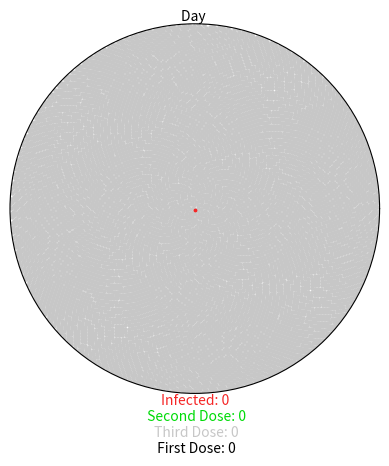

Reproduce this figure in Python.
# # THE PROGRESSIVE ACCEPTANCE OF VACCINATIONS DURING THE COVID-19 CRISES IN BRISTOL

import matplotlib.pyplot as plt
import numpy as np
from matplotlib.animation import FuncAnimation
import matplotlib.animation as ani


pop = 10000

# set colours for animation representation using RGB tuples
red = (0.96, 0.15, 0.15)  # infected
green = (0, 0.86, 0.03)  # first dose
grey = (0.78, 0.78, 0.78)  # second dose
black = (0, 0, 0)  # third dose

# Define the parameters
COVID_19 = {
    'r0': 2.28,
    'infected': 5,
    'first_dose': 0.7,
    'second_dose': 0.2,
    'third_dose': 0.1,
    'start': 0.034,
    'end': (21, 42),
    'serial_interval': 7,
    'mid': 0.2,
    'mild_rec': (7,14),
    'half_way': (14,56)
}

# # Create a class to Hold all functionality
#A class was created to contain several different functions
# The class was first initialized with a sample polar plot with size 5, and certain hypothetical parameters were created
# Real data was tested in the simulation, however, we experienced RunTime errors and the simulation was very slow
# Because we were dealing with a tonne of data

class Vaccine():
    def __init__(self, params):
        '''The class was created to Hold all relevant functions, it was first initialized with a sample polar plot
        with size 5 and certain hypothetical parameters such as the serial_interval (predicting the interval between the spread of the infection
        and the adoption of the vaccines) were used.'''
        ''' The simulation is a realistic video representation of the progressive acceptance of vaccinations during the COVID-19 Crises in Bristol.
         The data set used in this project contained information on the number of doses of vaccines distributed in each region and
         the cumulative number of infections. For Bristol, this was about 150,647, with the ratio of first dose, second and third dose being 7:2:1.
          These data were used in the creation of parameters necessary for building the class in which functions for the simulation were to run.'''

        # params: dictionary with all relevant information
        # create a polar histogram using theta, radii and width (dimensions)

        self.fig = plt.figure()
        self.axes = self.fig.add_subplot(111, projection='polar')
        self.axes.grid(False)
        # modify axes to remove grid lines and tick marks
        self.axes.set_xticklabels([])
        self.axes.set_yticklabels([])
        # set the radius of the plot
        self.axes.set_ylim(0, 1)

        # flashing text/annotations.. these would show above and below the polar plot
        # pi is the ratio of a circumference of a circle to its diameter

        self.day_text = self.axes.annotate('Day ', xy=[np.pi / 2, 1], ha='center', va='bottom')
        self.infected_text = self.axes.annotate('Infected: 0', xy=[3 * np.pi / 2, 1], ha='center', va='top', color=red)
        self.first_dose_text = self.axes.annotate('\n Second Dose: 0', xy=[3 * np.pi / 2, 1], ha='center', va='top',
                                             color=green)
        self.second_dose_text = self.axes.annotate('\n\n Third Dose: 0', xy=[3 * np.pi / 2, 1], ha='center', va='top',
                                              color=grey)
        self.third_dose_text = self.axes.annotate('\n\n\n First Dose: 0', xy=[3 * np.pi / 2, 1], ha='center', va='top',
                                             color=black)

        # create member variables for the parameters defined so that they can be called
        # The day, infected and vaccinated persons are initialized at zero so that iterations could make the numbers increase
        self.day = 0
        self.infected_people = 0
        self.first_dose_people = 0
        self.second_dose_people = 0
        self.third_dose_people = 0
        self.r0 = params['r0']
        self.infected = params['infected']
        self.first_dose = params['first_dose']
        self.second_dose = params['second_dose']
        self.third_dose = params['third_dose']
        self.serial_interval = params ['serial_interval']
        self.start = params['start']
        self.mid = params['mid']
        self.end = params['end']
        self.end = params['mild_rec']

        # These parameters would create estimated intervals between when the infection spreads, and when vaccination begins
        self.rate = params['infected'] + params['mild_rec'][0]
        self.rate2 = params['infected'] + params['mild_rec'][1]
        self.rate3 = params['infected'] + params['end'][0]
        self.rate4 = params['infected'] + params['end'][1]
        self.rate5 = params['infected'] + params['half_way'][0]
        self.rate6 = params['infected'] + params['half_way'][1]

        # The code is written in such a way that iterations for an entire year are possible/trackable
        self.mind = {i: {'thetas': [], 'rs': []} for i in range(self.rate, 365)}
        self.mind2 = {'next_batch': {i: {'thetas': [], 'rs': []} for i in range(self.rate3, 365)},
                      'another_batch': {i: {'thetas': [], 'rs': []} for i in range(self.rate5, 365)}}


        # create a control, 1 person at a time
        # restrictions to the extent to which vaccinations were accepted, the virus/vaccination rates would therefore spread in waves

        self.vaccinated_before = 0
        self.vaccinated_after = 1

        self.first_wave()


    def first_wave(self):
        '''The first_wave() function is responsible for depicting how the infections spread through iterations, after it had been initialized to zero.
        It initializes our plot with the set population of 10,000.
        The GOLDEN SPIRAL METHOD discussed on stackoverflow: https://stackoverflow.com/questions/9600801/evenly-distributing-n-points-on-a-sphere was the principle behind the sections witnessed in the polar plot.
        It generates a 2D-spiral algorithm'''
        #spread of the infection versus vaccine adoption rate
        pop = 10000
        # let us represent the first patient
        self.first_dose_people = 1
        self.infected_people = 1
        #golden spiral method
        indices = np.arange(0, pop) + 0.5
        self.thetas = np.pi * (1 + 5 ** 0.5) * indices
        self.rs = np.sqrt(indices / pop)
        self.plot = self.axes.scatter(self.thetas, self.rs, s=5, color=grey)
        # first infected patients color changed to indicate movement
        self.axes.scatter(self.thetas[0], self.rs[0], s=3, color=red)
        self.mind[self.rate]['thetas'].append(self.thetas[0])
        self.mind[self.rate]['rs'].append(self.rs[0])

    # Check polar histogram
    # Vaccine(COVID_19)
    # plt.show()
    # This is to check if the polar histogram has any problems



    # Let us check how the vaccine was disseminated

    def Vaccine_share(self, i):
        '''The Vaccine_share() function would calculate the number of newly infected people while vaccinations are out,
         a serial interval of 7days was used, however, this value can be changed/adjusted. '''
        #calculate the number of newly infected people during vaccine roll
        self.vaccinated_before = self.vaccinated_after
        if self.day % self.serial_interval == 0 and self.vaccinated_before < pop:
            self.new_vaccine = round(self.r0 * self.infected_people)
            # 1.1. means at least 10% of the population are not susceptible to covid, hence they do not get vaccinated
            self.vaccinated_after += round(self.new_vaccine * 1.1)
            # we have to ensure that the exposure and vaccination rates do not exceed the population size we have selected
            if self.vaccinated_after > pop:
                self.new_vaccine = round((pop - self.vaccinated_before) * 0.9)
                self.vaccinated_after = pop


            self.first_dose_people += self.new_vaccine
            self.infected_people += self.new_vaccine

            self.new_vaccine_indices = list(np.random.choice(range(self.vaccinated_before, self.vaccinated_after),
                                                             self.new_vaccine, replace=False))
            thetas = [self.thetas[i] for i in self.new_vaccine_indices]
            rs = [self.rs[i] for i in self.new_vaccine_indices]

            self.animation.event_source.stop()

            if len(self.new_vaccine_indices) > 24:
                size_list = round(len(self.new_vaccine_indices) / 24)
                # chunks defined?
                theta_chunks = list(self.chunks(thetas, size_list))
                r_chunks = list(self.chunks(rs, size_list))
                self.anim2 = ani.FuncAnimation(self.fig, self.step_by_step,
                                               interval=50, frames=len(theta_chunks),
                                               fargs=(theta_chunks, r_chunks, red))


            else:
                self.anim2 = ani.FuncAnimation(self.fig, self.step_by_step,
                                               interval=50, frames=len(thetas),
                                               fargs=(thetas, rs, red))

            self.Doses()

        self.day += 1
        self.updates()
        self.update_annotation()

    def step_by_step(self, i, thetas, rs, color):
        self.axes.scatter(thetas[i], rs[i], s=5, color=color)
        if i == (len(thetas) - 1):
            self.anim2.event_source.stop()
            self.animation.event_source.start()

    # divide population into chunks of equal size
    def chunks(self, a_list, n):
        for i in range(0, len(a_list), n):
            yield a_list[i:i + n]


    def Doses(self):
        '''calculate the doses given during each wave of the infection'''
        first = round(self.first_dose * self.new_vaccine)
        second = round(self.second_dose * self.new_vaccine)

        #
        self.first_indices = np.random.choice(self.new_vaccine_indices, first,
                                              replace=False)
        balance = [
            i for i in self.new_vaccine_indices if i not in self.first_indices
        ]

        # after vaccine dissemination, some people would still fall sick and would be enthusiastic about the third dose
        checking_work = 1 - (self.start / self.second_dose)
        success = round(checking_work * second)


        #These indices represent those who had severe cases and still remained infectious(fs)
        # and those who even in this state went for third vaccine shot

        self.fs_indices = []
        self.ss_indices = []

        if balance:
            self.fs_indices = np.random.choice(balance, success, replace=False)
            self.ss_indices = [i for i in balance if i not in self.fs_indices]

        '''optimum rate of dissemination of vaccine while infection spreads
        # These are done for positive persons (first indices)
        # persons who have taken the first and second dose and who are still positive (fs indices)
        # Persons who have contracted the disease multiple times but still went to have a third dose (ss indices)'''

        optimum = self.day + self.rate
        optimum1 = self.day + self.rate2
        for each in self.first_indices:
            recovery_day = np.random.randint(optimum, optimum1 )
            recovery_theta = self.thetas[each]
            recovery_r = self.rs[each]

            self.mind[recovery_day]['thetas'].append(recovery_theta)
            self.mind[recovery_day]['rs'].append(recovery_r)

        optimum = self.day + self.rate3
        optimum1 = self.day + self.rate4
        for recovery in self.fs_indices:
            recovery_day = np.random.randint(optimum, optimum1)
            recovery_theta1 = self.thetas[recovery]
            recovery_r1 = self.rs[recovery]

            self.mind2['next_batch'][recovery_day]['thetas'].append(recovery_theta1)
            self.mind2['next_batch'][recovery_day]['rs'].append(recovery_r1)

        optimum = self.day + self.rate5
        optimum1 = self.day + self.rate6
        for some in self.ss_indices:
            recovery_day1 = np.random.randint(optimum, optimum1)
            recovery_theta2 = self.thetas[some]
            recovery_r2 = self.rs[some]

            self.mind2['another_batch'][recovery_day1]['thetas'].append(recovery_theta2)
            self.mind2['another_batch'][recovery_day1]['rs'].append(recovery_r2)


    def updates(self):
        '''This would update the color of plot points when infections occur, whether or not they have been vaccinated'''
        if self.day >= self.rate:
            recovery_theta = self.mind[self.day]['thetas']
            recovery_r = self.mind[self.day]['rs']
            self.axes.scatter(recovery_theta, recovery_r, s=5, color=green)
            self.second_dose_people += len(recovery_theta)
            self.first_dose_people -= len(recovery_theta)
        if self.day >= self.rate3:
            recovery_theta1 = self.mind2['next_batch'][self.day]['thetas']
            recovery_r1 = self.mind2['next_batch'][self.day]['rs']
            self.axes.scatter(recovery_theta1, recovery_r1, s=5, color=grey)
            self.second_dose_people += len(recovery_theta1)
            self.first_dose_people -= len(recovery_theta1)
        if self.day >= self.rate5:
            recovery_theta2 = self.mind2['another_batch'][self.day]['thetas']
            recovery_r2 = self.mind2['another_batch'][self.day]['rs']
            self.axes.scatter(recovery_theta2, recovery_r2, s=5, color=black)
            self.third_dose_people += len(recovery_theta2)
            self.first_dose_people -= len(recovery_theta2)

    def update_annotation(self):
        '''The update_annotation function would make changes to the annotations created at the beginning on the polar plot,
         so that each data would change and reflect on the plot. Formatted strings were used to make changes'''
        self.day_text.set_text(f'Day {self.day}')
        self.infected_text.set_text(f'Infected: {self.infected_people}')
        self.first_dose_text.set_text(f'\n Second Dose: {self.first_dose}')
        self.second_dose_text.set_text(f'\n\n Third Dose: {self.second_dose}')
        self.third_dose_text.set_text(f'\n\n\n First Dose: {self.third_dose}')


    def gen(self):
        while self.third_dose_people + self.second_dose_people < self.infected_people:
            yield


    def animate(self):
        '''-The animation would look like a circle, starting with a centralized red dot signifying an infected person
        - The disease would spread, and vaccine adoption rates can be spotted during the proliferation of the disease
        - This does not necessarily mean that infections have reduced/have been curbed
        - The simulation would run until it shows a phase of equilibria between vaccinations and infections
        And then a decline in infectious rates'''
        self.animation = ani.FuncAnimation(self.fig, self.Vaccine_share, frames = self.gen , repeat=True)


def Main_function():
    covid = Vaccine(COVID_19)
    covid.animate()
    plt.show()

if __name__ == '__main__':
    Main_function()
    
#simulation complete 
